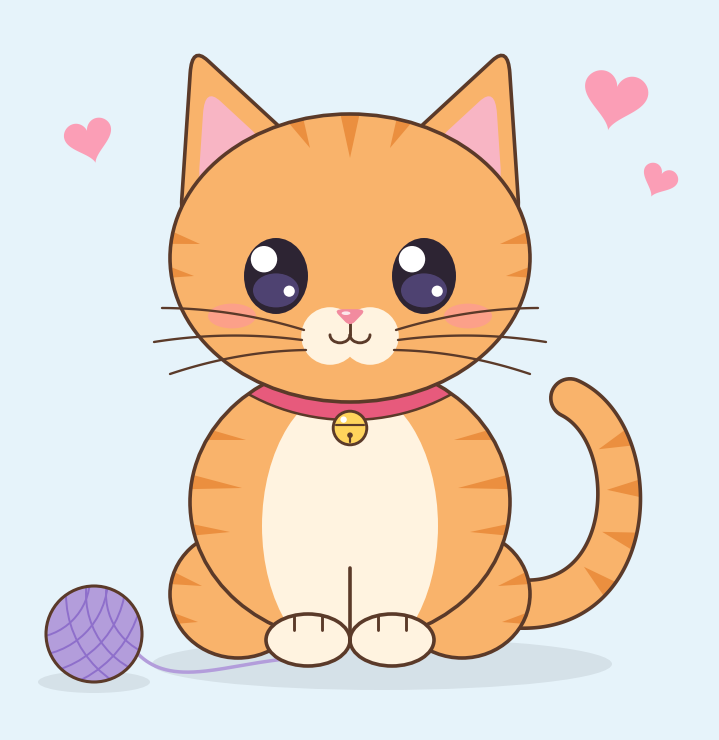

Recreate this plot in Python.
"""
cute_kitten.py - draws a cute ginger kitten with matplotlib.

Everything is built from simple shapes (ellipses, circles, rounded polygons
and Bezier curves) layered back-to-front with zorder.
Requires: numpy, matplotlib
"""
import numpy as np
import matplotlib.pyplot as plt
from matplotlib.patches import Arc, Circle, Ellipse, PathPatch, Polygon
from matplotlib.path import Path
from matplotlib.transforms import Affine2D

# ---- Palette (swap FUR/STRIPE for greys to get a grey tabby) ----------------
BG        = "#E6F3FA"   # soft sky-blue background
FUR       = "#F9B36B"   # ginger fur
STRIPE    = "#EB8F3F"   # tabby stripes
CREAM     = "#FFF3E0"   # muzzle, chest and paws
INK       = "#5B3A29"   # soft brown outlines (gentler than black)
EAR_PINK  = "#F8B5C4"
NOSE_PINK = "#F28B9F"
BLUSH     = "#FF8FA8"
EYE       = "#2D2433"
EYE_GLOW  = "#6B5CA5"
COLLAR    = "#E75A7C"
GOLD      = "#FFD45C"
YARN      = "#B39DDB"
YARN_DARK = "#8E6FCB"
HEART     = "#FF8FAB"
LW = 2.6                # outline width in points


# ---- Geometry helpers -------------------------------------------------------
def ellipse(cx, cy, w, h):
    """Ellipse as a Path, so one shape can be filled, outlined and clipped to."""
    return Affine2D().scale(w / 2, h / 2).translate(cx, cy).transform_path(Path.unit_circle())


def rounded_polygon(points, soft=0.2):
    """Closed path through `points` with rounded corners
    (`soft` = fraction of each edge used by the rounding)."""
    pts = np.asarray(points, float)
    verts, codes = [], []
    for i, corner in enumerate(pts):
        prev, nxt = pts[i - 1], pts[(i + 1) % len(pts)]
        verts += [corner + (prev - corner) * soft, corner, corner + (nxt - corner) * soft]
        codes += [Path.LINETO, Path.CURVE3, Path.CURVE3]
    codes[0] = Path.MOVETO
    return Path(verts + [verts[0]], codes + [Path.CLOSEPOLY])


def both_sides(path):
    """A path plus its mirror image across x = 0 (ears, paws, haunches)."""
    return Path.make_compound_path(path, Affine2D().scale(-1, 1).transform_path(path))


def bezier(p0, p1, p2, p3, n=200):
    """n points along a cubic Bezier curve."""
    p0, p1, p2, p3 = map(np.asarray, (p0, p1, p2, p3))
    t = np.linspace(0, 1, n)[:, None]
    return (1 - t)**3 * p0 + 3 * (1 - t)**2 * t * p1 + 3 * (1 - t) * t**2 * p2 + t**3 * p3


def stripe(base, tip, width):
    """Tapered tabby stripe: a thin triangle from a wide base to a pointed tip."""
    base, tip = np.asarray(base, float), np.asarray(tip, float)
    d = tip - base
    side = np.array([-d[1], d[0]]) / np.hypot(*d) * width / 2
    return [base + side, tip, base - side]


def mirrored(stripes):
    """The given stripes plus their mirror images across x = 0."""
    return list(stripes) + [[(-x, y) for x, y in s] for s in stripes]


# ---- Drawing helpers --------------------------------------------------------
def fur_shape(ax, path, z, stripes=()):
    """Fill a shape with fur, add stripes clipped inside it, then outline it.
    Returns the fill patch so other details can be clipped to the shape too."""
    fill = ax.add_patch(PathPatch(path, fc=FUR, ec="none", zorder=z))
    for s in stripes:
        ax.add_patch(Polygon(s, fc=STRIPE, ec="none", zorder=z + 0.1)).set_clip_path(fill)
    ax.add_patch(PathPatch(path, fc="none", ec=INK, lw=LW, zorder=z + 0.3))
    return fill


def stroke(ax, pts, z, lw=LW, color=INK):
    pts = np.asarray(pts, float)
    ax.plot(pts[:, 0], pts[:, 1], color=color, lw=lw, solid_capstyle="round", zorder=z)


def heart(ax, cx, cy, size, tilt=0):
    t = np.linspace(0, 2 * np.pi, 120)
    x = 16 * np.sin(t)**3
    y = 13 * np.cos(t) - 5 * np.cos(2 * t) - 2 * np.cos(3 * t) - np.cos(4 * t) + 2.5
    a = np.radians(tilt)
    xr, yr = x * np.cos(a) - y * np.sin(a), x * np.sin(a) + y * np.cos(a)
    ax.fill(cx + xr * size / 16, cy + yr * size / 16, color=HEART, alpha=0.85, lw=0, zorder=9)


# ---- The kitten, drawn back to front ----------------------------------------
def draw_tail(ax):
    c = bezier((2.8, -5.8), (7.2, -7.6), (7.6, -2.0), (5.5, -1.0))   # centre line
    tangent = np.gradient(c, axis=0)
    tangent /= np.linalg.norm(tangent, axis=1, keepdims=True)
    inward = np.column_stack([-tangent[:, 1], tangent[:, 0]])      # toward inside of curl
    half_w = np.linspace(0.62, 0.48, len(c))[:, None]              # gently tapered
    a0 = np.arctan2(inward[-1, 1], inward[-1, 0])                  # round cap at the tip
    ang = np.linspace(a0, a0 - np.pi, 25)
    cap = c[-1] + half_w[-1] * np.column_stack([np.cos(ang), np.sin(ang)])
    outline = np.vstack([c + inward * half_w, cap, (c - inward * half_w)[::-1]])
    tail = Path(np.vstack([outline, outline[:1]]), closed=True)
    rings = [stripe(c[i] - inward[i] * 1.1, c[i] + inward[i] * 0.3, 0.75)
             for i in (72, 100, 128, 156)]
    fur_shape(ax, tail, z=2, stripes=rings)


def draw_body(ax):
    # haunches (back legs) bulging out at the bottom
    fur_shape(ax, both_sides(ellipse(2.8, -5.9, 3.4, 3.2)), z=3,
              stripes=mirrored([stripe((5.0, -5.35), (3.7, -5.7), 0.55),
                                stripe((4.9, -6.45), (3.8, -6.6), 0.5)]))
    body = fur_shape(ax, ellipse(0, -3.6, 8.0, 7.0), z=4,
                     stripes=mirrored([stripe((4.7, -1.75), (2.6, -2.05), 0.6),
                                       stripe((4.8, -3.0), (2.7, -3.25), 0.6),
                                       stripe((4.8, -4.25), (3.0, -4.35), 0.55)]))
    # cream chest and front legs, plus a collar peeking out under the chin
    ax.add_patch(Ellipse((0, -4.2), 4.4, 7.0, fc=CREAM, zorder=4.2)).set_clip_path(body)
    ax.add_patch(PathPatch(ellipse(0, 2.35, 9.2, 7.8), fc=COLLAR, ec=INK, lw=LW * 0.7,
                           zorder=4.25)).set_clip_path(body)
    stroke(ax, [(0, -6.95), (0, -5.25)], z=4.5)                    # gap between front legs
    # tiny golden bell
    ax.add_patch(Circle((0, -1.75), 0.42, fc=GOLD, ec=INK, lw=LW * 0.8, zorder=4.5))
    stroke(ax, [(-0.34, -1.68), (0.34, -1.68)], z=4.6, lw=LW * 0.6)
    stroke(ax, [(0, -1.93), (0, -2.1)], z=4.6, lw=LW * 0.6)
    ax.add_patch(Circle((0, -1.93), 0.07, fc=INK, zorder=4.6))
    ax.add_patch(Circle((-0.16, -1.54), 0.08, fc="white", zorder=4.6))


def draw_paws(ax):
    ax.add_patch(PathPatch(both_sides(ellipse(1.05, -7.05, 2.1, 1.3)),
                           fc=CREAM, ec=INK, lw=LW, zorder=5))
    for x in (-1.4, -0.7, 0.7, 1.4):                                # little toes
        stroke(ax, [(x, -6.45), (x, -6.8)], z=5.1, lw=LW * 0.8)


def draw_yarn(ax):
    # a loose strand that disappears under the kitten's paw
    stroke(ax, bezier((-5.3, -7.4), (-4.4, -8.3), (-3.0, -7.6), (-1.3, -7.5)),
           z=4.9, lw=2.5, color=YARN)
    center = np.array([-6.4, -6.9])
    ball = ax.add_patch(Circle(center, 1.2, fc=YARN, zorder=5))
    threads = [((-1.6, 1.4), (1.5, 1.95, 2.4, 2.85)),               # (centre offset, radii)
               ((1.9, 1.0), (1.6, 2.1, 2.6))]
    for offset, radii in threads:
        for r in radii:
            ax.add_patch(Circle(center + offset, r, fill=False, ec=YARN_DARK, lw=1.4,
                                zorder=5.1)).set_clip_path(ball)
    ax.add_patch(Circle(center, 1.2, fill=False, ec=INK, lw=LW * 0.85, zorder=5.2))


def draw_head(ax):
    # ears first, so the head overlaps their base
    ear = np.array([(-4.25, 3.3), (-3.95, 7.8), (-1.35, 5.4)])
    hub = np.array([-3.15, 5.25])
    inner = hub + 0.6 * (ear - hub)                                 # smaller copy for the pink
    fur_shape(ax, both_sides(rounded_polygon(ear, 0.15)), z=6)
    ax.add_patch(PathPatch(both_sides(rounded_polygon(inner, 0.25)),
                           fc=EAR_PINK, ec="none", zorder=6.2))
    # round head with tabby stripes on the forehead and cheeks
    fur_shape(ax, ellipse(0, 2.5, 9.0, 7.2), z=7,
              stripes=[stripe((0, 6.6), (0, 5.0), 0.7)]
              + mirrored([stripe((1.55, 6.35), (1.0, 5.25), 0.6),
                          stripe((4.9, 3.1), (3.75, 2.85), 0.5),
                          stripe((4.9, 2.2), (3.9, 2.05), 0.45)]))


def draw_face(ax):
    for s in (-1, 1):                                               # left side, right side
        ax.add_patch(Circle((0.5 * s, 0.55), 0.72, fc=CREAM, zorder=8))           # muzzle
        ax.add_patch(Ellipse((2.95 * s, 1.05), 1.2, 0.62, fc=BLUSH, alpha=0.5, zorder=8.1))
        ex, ey = 1.85 * s, 2.05                                     # big shiny eyes
        ax.add_patch(Ellipse((ex, ey), 1.6, 1.9, fc=EYE, zorder=8.5))
        ax.add_patch(Ellipse((ex, ey - 0.36), 1.15, 0.85, fc=EYE_GLOW, alpha=0.55, zorder=8.6))
        ax.add_patch(Circle((ex - 0.3, ey + 0.42), 0.33, fc="white", zorder=8.7))
        ax.add_patch(Circle((ex + 0.33, ey - 0.38), 0.14, fc="white", zorder=8.7))
        ax.add_patch(Arc((0.25 * s, 0.58), 0.5, 0.4, theta1=180, theta2=360, ec=INK,
                         lw=LW * 0.8, capstyle="round", zorder=8.3))  # half the w-mouth
    # whiskers: gently bowed curves, mirrored to both sides
    bow = np.array([0, 0.18])
    whiskers = [((1.15, 0.7), (4.7, 1.25)),
                ((1.2, 0.45), (4.9, 0.4)),
                ((1.1, 0.2), (4.5, -0.4))]
    for p0, p3 in whiskers:
        p0, p3 = np.array(p0), np.array(p3)
        w = bezier(p0, p0 + (p3 - p0) / 3 + bow, p0 + 2 * (p3 - p0) / 3 + bow, p3, n=50)
        for s in (-1, 1):
            stroke(ax, w * (s, 1), z=8.2, lw=LW * 0.65)
    # little pink nose
    stroke(ax, [(0, 0.9), (0, 0.58)], z=8.3, lw=LW * 0.8)
    ax.add_patch(PathPatch(rounded_polygon([(-0.42, 1.22), (0.42, 1.22), (0, 0.78)], 0.3),
                           fc=NOSE_PINK, ec="none", zorder=8.4))
    ax.add_patch(Ellipse((-0.1, 1.12), 0.22, 0.09, fc="white", alpha=0.8, zorder=8.45))


def main():
    fig = plt.figure(figsize=(7, 7.2), facecolor=BG)
    ax = fig.add_axes([0, 0, 1, 1])
    ax.set_aspect("equal")
    ax.axis("off")

    # soft shadows on the floor
    ax.add_patch(Ellipse((0.8, -7.65), 11.5, 1.3, fc="black", alpha=0.07, zorder=1))
    ax.add_patch(Ellipse((-6.4, -8.1), 2.8, 0.55, fc="black", alpha=0.07, zorder=1))

    draw_tail(ax)
    draw_body(ax)
    draw_paws(ax)
    draw_yarn(ax)
    draw_head(ax)
    draw_face(ax)
    hearts = [(-6.5, 5.4, 0.6, 15), (6.6, 6.4, 0.8, -12), (7.7, 4.4, 0.45, -25)]
    for x, y, size, tilt in hearts:
        heart(ax, x, y, size, tilt)

    ax.set_xlim(-8.5, 9)
    ax.set_ylim(-9.3, 8.7)
    fig.savefig("kitten.png", dpi=200, facecolor=BG)
    plt.show()


if __name__ == "__main__":
    main()
